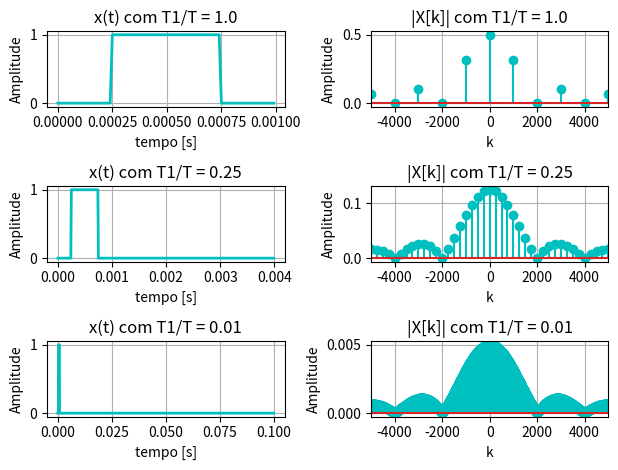
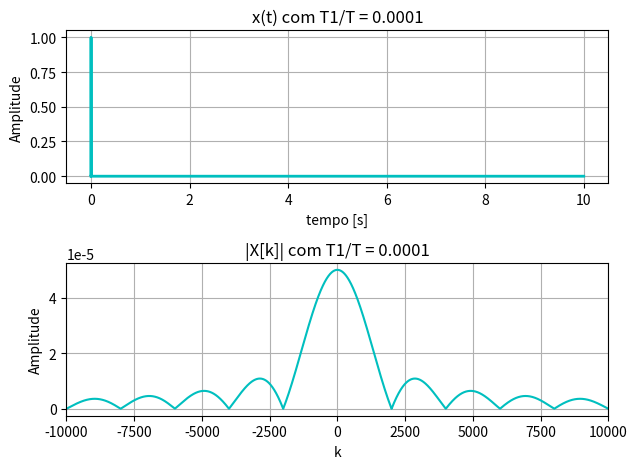

Source code (Python) for these figures, in order:
import numpy as np
import matplotlib.pyplot as plt
from numpy import pi
from numpy.fft import fft, ifft, fftfreq, fftshift
import scipy as sc
from scipy import signal

def square(wt, duty = 0.5):
    sq = sc.signal.square(wt, duty=duty )
    return sq


def FS(x, t, Ts, Tam):
    # calculando a Fs
    X = fft(x) / len(x)

    # criando o vetor de frequencia
    w = fftfreq(len(t), d=Tam)

    # Os indices de frequencia são mudados de 0 a N-1 para (-N/2 + 1) a (N/2)
    # posicionando a freq. zero no meio do gráfico
    Xd = fftshift(X)
    wd = fftshift(w)

    # calculando o modulo - magnitude do espectro
    ModX = np.abs(Xd)

    return ModX,wd


# definindo o sinal continuo periódico
fs = 1000        # freq. do sinal periódico
w0 = 2*pi*fs    # frequencia angular
Ts = 1/fs       # período fundamental do sinal
Tam = 1/(100*fs)   	# período de amostragem 100 vezes menor que o período do sinal

# Criando o vetor de tempo,5 períodos, e intervalo de Tam
tp = np.arange(-Ts/2,Ts/2,Tam)
# criando x(t)
s = ((square((w0*tp)+(pi/2),duty = 0.50))+1)/2
pz = np.zeros(len(s))

fig, ax = plt.subplots(3,2)
fig1, ax1 = plt.subplots(2,1)

id = 0
for Np in [1,4,100, 10000]:
    x = np.array(s)
    for npz in range(1,Np):
            x = np.append(x,pz)
    t = np.arange(0,Np*Ts,Tam)
    ModX,w = FS(x,t, Ts,Tam)

    if id < 3:
        ax[id][0].plot(t, x, 'c-', linewidth=2, label="x(t)")
        ax[id][0].set_ylabel("Amplitude")
        ax[id][0].set_xlabel("tempo [s]")
        ax[id][0].grid(True)
        ax[id][0].set_title('x(t) com T1/T = '+str(Ts/(Ts*Np)))

        ax[id][1].stem(w, ModX, 'c-', label="|X[K]|")
        ax[id][1].set_ylabel("Amplitude")
        ax[id][1].set_xlabel("k")
        ax[id][1].grid(True)
        ax[id][1].set_xlim(-5000, 5000)
        ax[id][1].set_title('|X[k]| com T1/T = ' + str(Ts/(Ts*Np)))
        id = id + 1
    else:
        ax1[0].plot(t, x, 'c-', linewidth=2, label="x(t)")
        ax1[0].set_ylabel("Amplitude")
        ax1[0].set_xlabel("tempo [s]")
        ax1[0].grid(True)
        ax1[0].set_title('x(t) com T1/T = ' + str(Ts / (Ts * Np)))

        ax1[1].plot(w, ModX, 'c-', label="|X[K]|")
        ax1[1].set_ylabel("Amplitude")
        ax1[1].set_xlabel("k")
        ax1[1].grid(True)
        ax1[1].set_xlim(-10000, 10000)
        ax1[1].set_title('|X[k]| com T1/T = ' + str(Ts / (Ts * Np)))

fig.tight_layout()
fig1.tight_layout()
plt.show()



